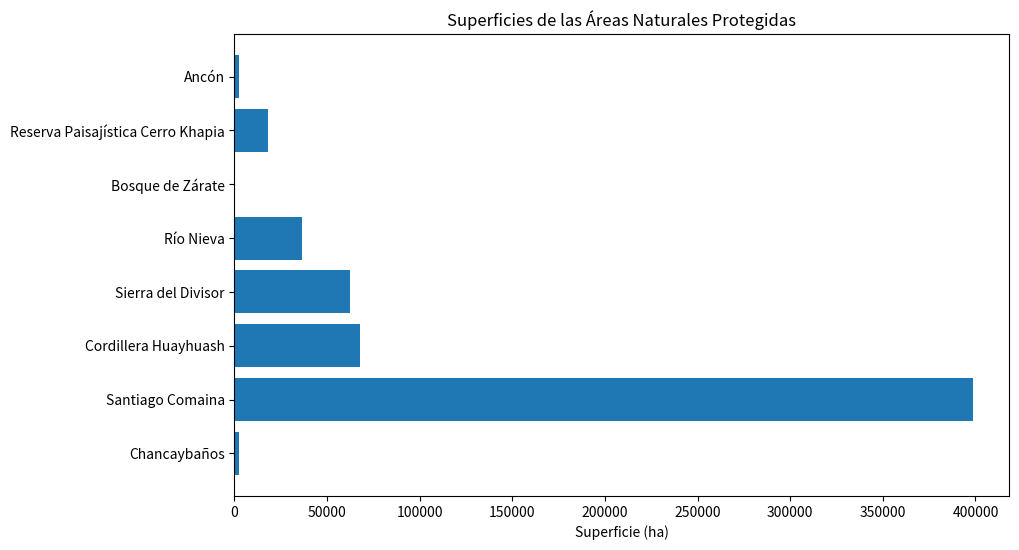

Write the Python code that produced this figure.
# -*- coding: utf-8 -*-
"""partedelproyecto

Automatically generated by Colaboratory.

Original file is located at
    https://colab.research.google.com/<link-removed>
"""

import pandas as pd
import matplotlib.pyplot as plt

data = {
    'Área Natural Protegida': ['Chancaybaños', 'Santiago Comaina', 'Cordillera Huayhuash', 'Sierra del Divisor', 'Río Nieva', 'Bosque de Zárate', 'Reserva Paisajística Cerro Khapia', 'Ancón'],
    'Superficie (ha)': [2628, 398449.44, 67589.76, 62234.62, 36348.3, 545.75, 18313.79, 2193.01]
}

df = pd.DataFrame(data)

fig, ax = plt.subplots(figsize=(10,6))
ax.barh(df['Área Natural Protegida'], df['Superficie (ha)'])
ax.set_xlabel('Superficie (ha)')
ax.set_title('Superficies de las Áreas Naturales Protegidas')